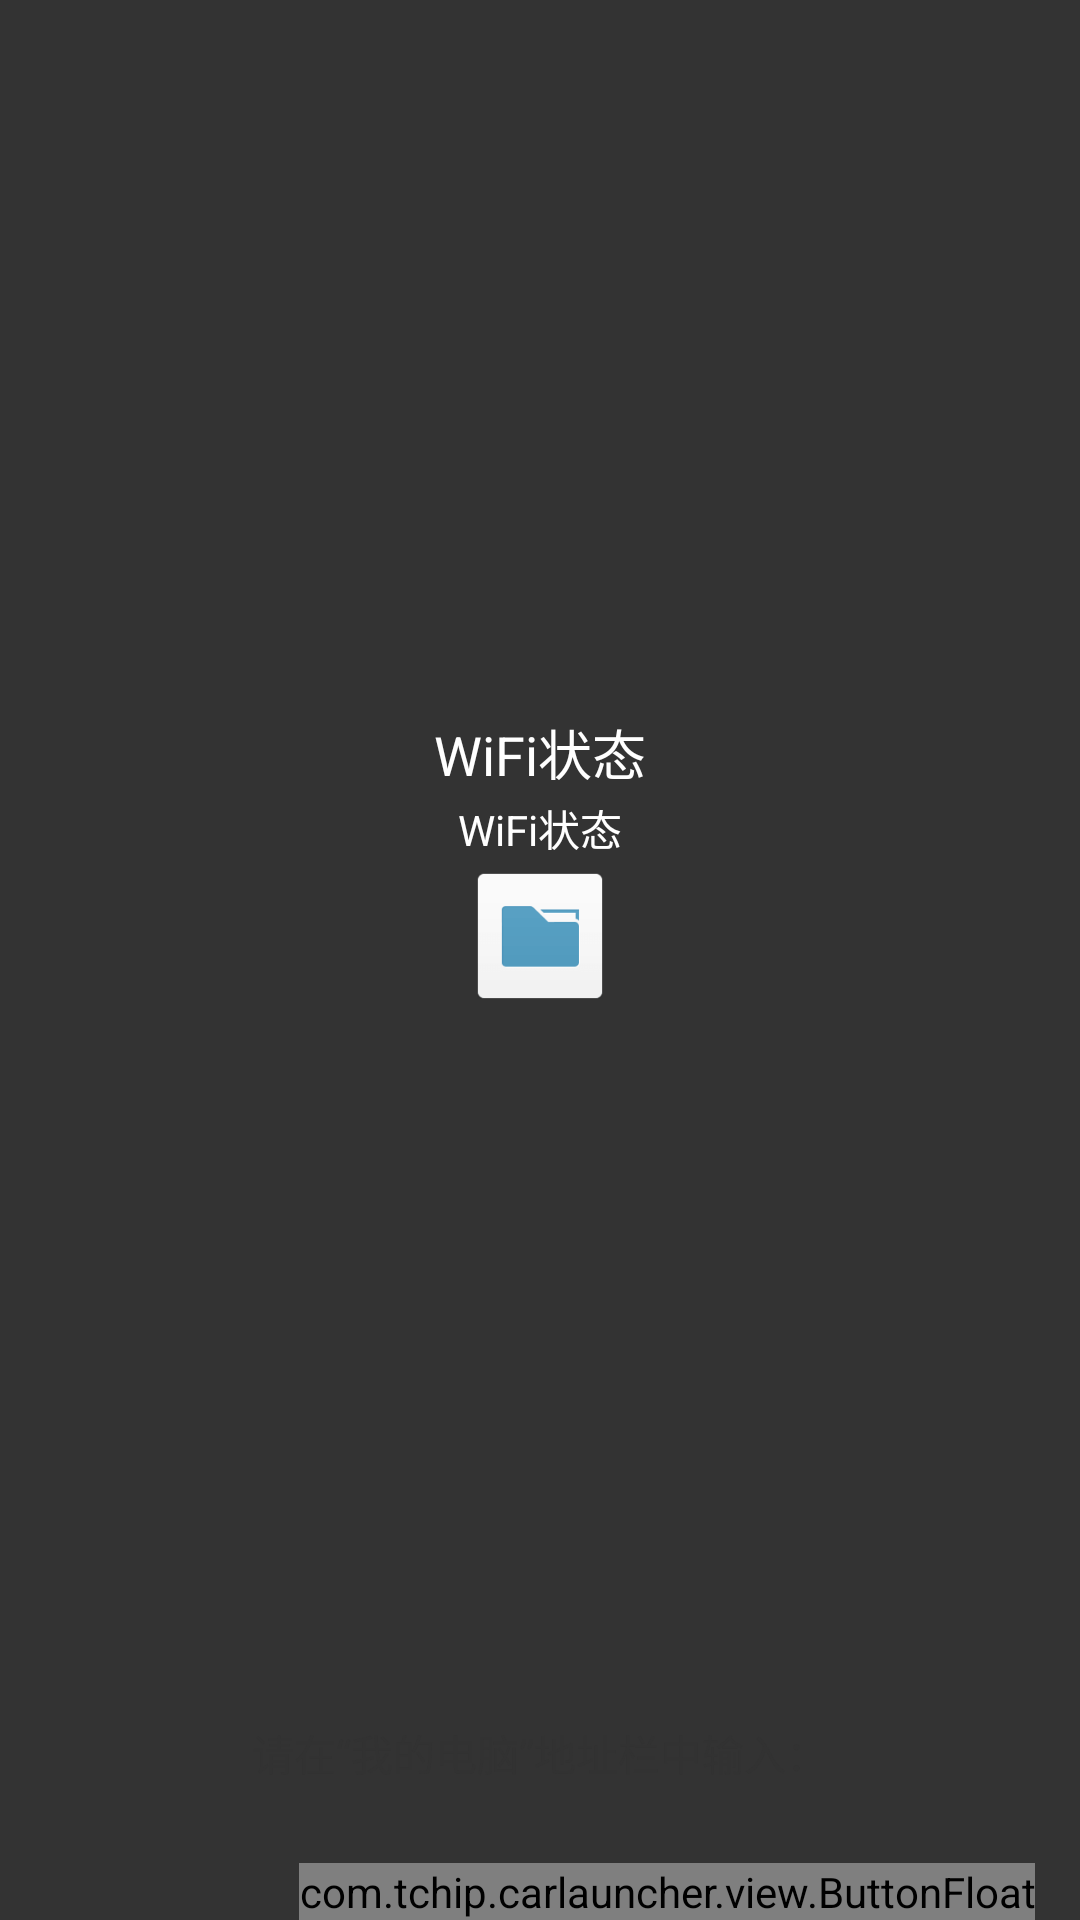

Android layout source for this screen:
<!-- AndroidManifest.xml: application theme android:Theme.Holo.Light -->
<!-- res/layout/file_server_control_activity.xml -->
<?xml version="1.0" encoding="utf-8"?>
<RelativeLayout xmlns:android="http://schemas.android.com/apk/res/android"
    android:layout_width="fill_parent"
    android:layout_height="fill_parent"
    android:background="#333333" >

    <LinearLayout
        android:layout_width="fill_parent"
        android:layout_height="fill_parent"
        android:orientation="vertical" >

        <LinearLayout
            android:layout_width="match_parent"
            android:layout_height="0dip"
            android:layout_weight="1"
            android:gravity="center"
            android:orientation="vertical" >

            <TextView
                style="?android:attr/textAppearanceMedium"
                android:layout_width="wrap_content"
                android:layout_height="wrap_content"
                android:layout_gravity="center_horizontal"
                android:singleLine="true"
                android:text="@string/wifi_state"
                android:textColor="#ffffff" />

            <TextView
                android:id="@+id/wifi_state"
                style="?android:attr/textAppearanceSmall"
                android:layout_width="wrap_content"
                android:layout_height="wrap_content"
                android:layout_gravity="center_horizontal"
                android:padding="5px"
                android:singleLine="true"
                android:text="@string/wifi_state"
                android:textColor="#ffffff" />

            <ImageView
                android:id="@+id/wifi_state_image"
                android:layout_width="wrap_content"
                android:layout_height="wrap_content"
                android:layout_gravity="center_horizontal"
                android:src="@drawable/ic_launcher" />
        </LinearLayout>

        <LinearLayout
            android:layout_width="match_parent"
            android:layout_height="wrap_content"
            android:gravity="bottom"
            android:orientation="vertical" >

            <TextView
                android:id="@+id/instruction_pre"
                style="?android:attr/textAppearanceSmall"
                android:layout_width="wrap_content"
                android:layout_height="wrap_content"
                android:layout_gravity="center_horizontal"
                android:text="@string/instruction_pre"
                android:visibility="gone" />

            <TextView
                android:id="@+id/instruction"
                style="?android:attr/textAppearanceSmall"
                android:layout_width="wrap_content"
                android:layout_height="wrap_content"
                android:layout_gravity="center_horizontal"
                android:text="@string/instruction" />

            <TextView
                android:id="@+id/ip_address"
                android:layout_width="wrap_content"
                android:layout_height="wrap_content"
                android:layout_gravity="center_horizontal"
                android:layout_marginTop="15px"
                android:background="@drawable/ui_file_remote_start"
                android:gravity="center"
                android:minWidth="150px"
                android:paddingLeft="15px"
                android:paddingRight="15px"
                android:singleLine="true"
                android:textColor="#ffffff"
                android:textSize="32px"
                android:textStyle="bold" />

            <LinearLayout
                android:id="@+id/start_stop_button"
                android:layout_width="274px"
                android:layout_height="wrap_content"
                android:layout_gravity="center_horizontal"
                android:layout_marginBottom="20px"
                android:layout_marginTop="20px"
                android:background="@drawable/ui_file_remote_start"
                android:gravity="center" >

                <TextView
                    android:id="@+id/start_stop_button_text"
                    android:layout_width="wrap_content"
                    android:layout_height="wrap_content"
                    android:drawablePadding="10px"
                    android:gravity="center"
                    android:textSize="28px" />
            </LinearLayout>
        </LinearLayout>
    </LinearLayout>

    <com.tchip.carlauncher.view.ButtonFloat
        android:id="@+id/btnToFileFromFileRemote"
        android:layout_width="wrap_content"
        android:layout_height="wrap_content"
        android:layout_alignParentBottom="true"
        android:layout_alignParentRight="true"
        android:layout_marginRight="15dp"
        android:background="#1E88E5" />

</RelativeLayout>
<!-- resources referenced by this layout -->
<resources>
  <!-- drawable ic_launcher: png bitmap (drawable-hdpi, 930 bytes) -->
  <string name="instruction">请在“我的电脑”地址栏中输入：</string>
  <string name="instruction_pre">启动后可以从电脑端远程管理手机文件</string>
  <string name="wifi_state">WiFi状态</string>
</resources>
